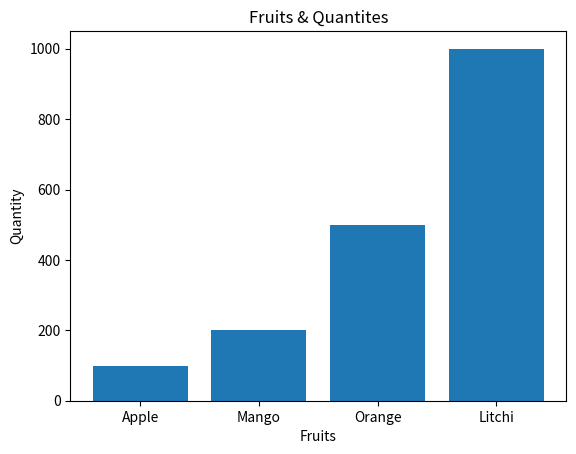

Here is the Python script that generated this plot:
# Plot bar chart of favourite fruits and their quantities

import matplotlib.pyplot as plt

fruits = ["Apple", "Mango", "Orange", "Litchi"]
quantities = [100, 200, 500, 1000]

plt.bar(fruits, quantities)
plt.title("Fruits & Quantites")
plt.xlabel("Fruits")
plt.ylabel("Quantity")
plt.show()